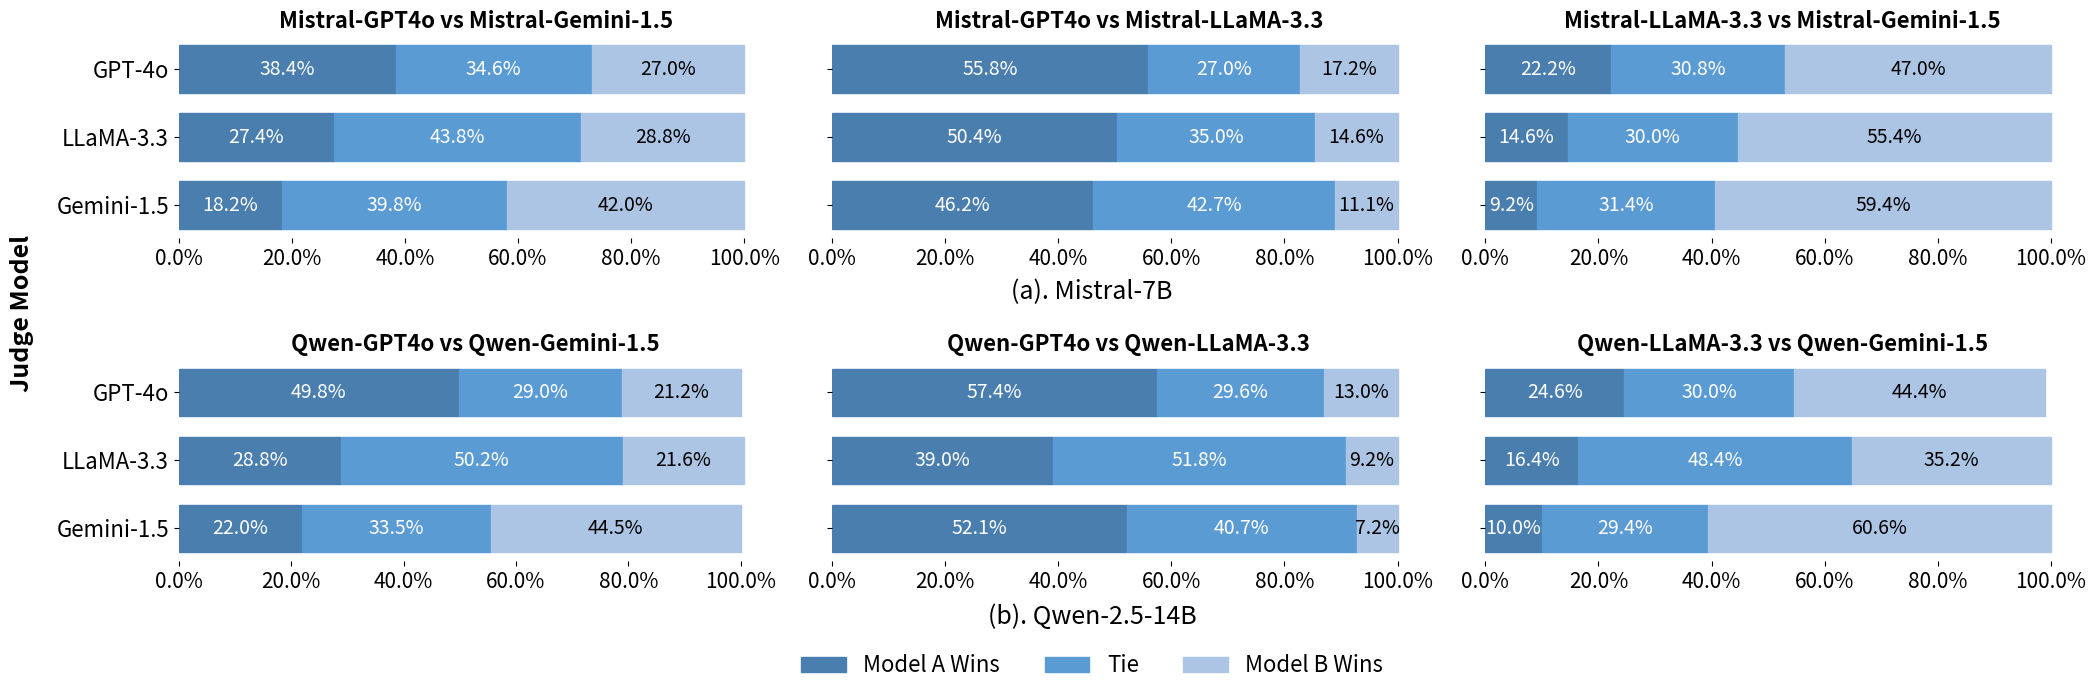

This chart was generated by the following Python code:
import matplotlib.pyplot as plt
import numpy as np

# Data from the figure
models = ["GPT-4o", "LLaMA-3.3", "Gemini-1.5"][::-1]

# Data from the figure
data = {
    "Mistral-7B":{
        "GPT4o vs Gemini-1.5": {
            "Gemini-1.5": [18.2, 39.8, 42.0],
            "LLaMA-3.3": [27.4, 43.8, 28.8],
            "GPT4o": [38.4, 34.6, 27.0],
        },
        "GPT4o vs LLaMA-3.3": {
            "Gemini-1.5": [46.2, 42.7, 11.1],
            "LLaMA-3.3": [50.4, 35.0, 14.6],
            "GPT4o": [55.8, 27.0, 17.2],
        },
        "LLaMA-3.3 vs Gemini-1.5": {
            "Gemini-1.5": [9.2, 31.4, 59.4],
            "LLaMA-3.3": [14.6, 30.0, 55.4],
            "GPT4o": [22.2, 30.8, 47.0],
        },
    },
    "Qwen-2.5-14B":{
        "GPT4o vs Gemini-1.5": {
            "Gemini-1.5": [22.0, 33.5, 44.5],
            "LLaMA-3.3": [28.8, 50.2, 21.6],
            "GPT4o": [49.8, 29.0, 21.2],
        },
        "GPT4o vs LLaMA-3.3": {
            "Gemini-1.5": [52.1, 40.7, 7.2],
            "LLaMA-3.3": [39.0, 51.8, 9.2],
            "GPT4o": [57.4, 29.6, 13.0],
        },
        "LLaMA-3.3 vs Gemini-1.5": {
            "Gemini-1.5": [10.0, 29.4, 60.6],
            "LLaMA-3.3": [16.4, 48.4, 35.2],
            "GPT4o": [24.6, 30.0, 44.4],
        },
    }
}

def plot_pairwise_comparison(win_all, tie_all, loss_all, title):
    # Plotting the bars in each subplot
    ax.barh(indices_spaced, win_all, height=bar_width, color="#497EAF", edgecolor="#497EAF", label="Model A Wins")
    ax.barh(indices_spaced, tie_all, left=win_all, height=bar_width, color="#5B9BD4", edgecolor="#5B9BD4", label="Tie")
    ax.barh(indices_spaced, loss_all, left=np.array(win_all) + np.array(tie_all), height=bar_width, color="#ACC5E4", edgecolor="#ACC5E4", label="Model B Wins")


    # Adding labels to the bars
    for i, (wins, ties, loses) in enumerate(zip(win_all, tie_all, loss_all)):
        ax.text(wins / 2, indices_spaced[i], f"{wins:.1f}%", va="center", ha="center", color="white", fontsize=14)
        ax.text(wins + ties / 2, indices_spaced[i], f"{ties:.1f}%", va="center", ha="center", color="white", fontsize=14)
        ax.text(wins + ties + loses / 2, indices_spaced[i], f"{loses:.1f}%", va="center", ha="center", color="black", fontsize=14)

    # Adding labels and removing axes sides but keeping ticks
    ax.set_yticks(indices_spaced)
    ax.set_yticklabels(models, fontsize=16)
    ax.set_xticklabels(["0.0%", "20.0%", "40.0%", "60.0%", "80.0%", "100.0%"], fontsize=15)
    ax.spines["top"].set_visible(False)
    ax.spines["right"].set_visible(False)
    ax.spines["left"].set_visible(False)
    ax.spines["bottom"].set_visible(False)
    ax.grid(False)
    ax.set_title(title,fontsize=16, fontweight='bold')


# Setting up bar positions
bar_width = 0.7 # Reduced bar width
indices = np.arange(len(models))
bar_spacing = 0.0 # Space between bars in indices
indices_spaced = indices * (1 + bar_spacing)


# Creating a figure with 2 rows and 3 columns of subplots
fig, axs = plt.subplots(2, 3, figsize=(21, 7), sharey=True, gridspec_kw={'hspace': 0.6})

#-------------------------------------
# Plotting for the Top 3 Models (Top-Left subplot)
#-------------------------------------
ax = axs[0, 0]  # Access the subplot at row 0, column 0
mistral_gpt4_gemini = data["Mistral-7B"]["GPT4o vs Gemini-1.5"]
win_all = [v[0] for v in mistral_gpt4_gemini.values()]
tie_all = [v[1] for v in mistral_gpt4_gemini.values()]
loss_all = [v[2] for v in mistral_gpt4_gemini.values()]
title = "Mistral-GPT4o vs Mistral-Gemini-1.5"
plot_pairwise_comparison(win_all, tie_all, loss_all, title)

#-------------------------------------
# Plotting for the Bottom 3 Models (Top-Middle Subplot)
#-------------------------------------
ax = axs[0, 1]  # Access the subplot at row 0, column 1
mistral_gpt4_gemini = data["Mistral-7B"]["GPT4o vs LLaMA-3.3"]
win_all = [v[0] for v in mistral_gpt4_gemini.values()]
tie_all = [v[1] for v in mistral_gpt4_gemini.values()]
loss_all = [v[2] for v in mistral_gpt4_gemini.values()]
title = "Mistral-GPT4o vs Mistral-LLaMA-3.3"
plot_pairwise_comparison(win_all, tie_all, loss_all, title)

#-------------------------------------
# Plotting for the Top 3 Models again (Top-Right Subplot)
#-------------------------------------
ax = axs[0, 2]  # Access the subplot at row 0, column 2
mistral_gpt4_gemini = data["Mistral-7B"]["LLaMA-3.3 vs Gemini-1.5"]
win_all = [v[0] for v in mistral_gpt4_gemini.values()]
tie_all = [v[1] for v in mistral_gpt4_gemini.values()]
loss_all = [v[2] for v in mistral_gpt4_gemini.values()]
title = "Mistral-LLaMA-3.3 vs Mistral-Gemini-1.5"
plot_pairwise_comparison(win_all, tie_all, loss_all, title)

#-------------------------------------
# Plotting for the Top 3 Models (Bottom-Left subplot)
#-------------------------------------
ax = axs[1, 0]  # Access the subplot at row 1, column 0
qwen_gpt4_gemini = data["Qwen-2.5-14B"]["GPT4o vs Gemini-1.5"]
win_all = [v[0] for v in qwen_gpt4_gemini.values()]
tie_all = [v[1] for v in qwen_gpt4_gemini.values()]
loss_all = [v[2] for v in qwen_gpt4_gemini.values()]
title = "Qwen-GPT4o vs Qwen-Gemini-1.5"
plot_pairwise_comparison(win_all, tie_all, loss_all, title)
ax.text(-30, max(indices_spaced), "Judge Model", fontsize=18, fontweight="bold", ha="left", va="bottom", rotation=90)

#-------------------------------------
# Plotting for the Bottom 3 Models (Bottom-Middle Subplot)
#-------------------------------------
ax = axs[1, 1]  # Access the subplot at row 1, column 1
qwen_gpt4_gemini = data["Qwen-2.5-14B"]["GPT4o vs LLaMA-3.3"]
win_all = [v[0] for v in qwen_gpt4_gemini.values()]
tie_all = [v[1] for v in qwen_gpt4_gemini.values()]
loss_all = [v[2] for v in qwen_gpt4_gemini.values()]
title = "Qwen-GPT4o vs Qwen-LLaMA-3.3"
plot_pairwise_comparison(win_all, tie_all, loss_all, title)

#-------------------------------------
# Plotting for the Top 3 Models again (Bottom-Right Subplot)
#-------------------------------------
ax = axs[1, 2] # Access the subplot at row 1, column 2
# Plotting the bars in each subplot
qwen_gpt4_gemini = data["Qwen-2.5-14B"]["LLaMA-3.3 vs Gemini-1.5"]
win_all = [v[0] for v in qwen_gpt4_gemini.values()]
tie_all = [v[1] for v in qwen_gpt4_gemini.values()]
loss_all = [v[2] for v in qwen_gpt4_gemini.values()]
title = "Qwen-LLaMA-3.3 vs Qwen-Gemini-1.5"
plot_pairwise_comparison(win_all, tie_all, loss_all, title)

# Adding a shared title above the subplots
# fig.suptitle("Comparison of Auto-J Performance Across Models", fontsize=18)

# Adding titles to the top and bottom rows
fig.text(0.52, 0.545, "(a). Mistral-7B", ha="center", fontsize=18)
fig.text(0.52, 0.08, "(b). Qwen-2.5-14B", ha="center", fontsize=18)

# Adding a shared legend
handles, labels = axs[0,0].get_legend_handles_labels()
fig.legend(handles, labels, loc="lower center", bbox_to_anchor=(0.52, -0.024), ncol=3, frameon=False, fontsize=16)

# Adjust layout
plt.subplots_adjust(left=0.085, right=0.99, top=0.92, bottom=0.17, wspace=0.1, hspace=0.5)
# plt.tight_layout(rect=[0, 0.05, 1, 0.95])

# Display the plot
# plt.show()
plt.savefig("arenahard_result.pdf", format="pdf", dpi=800)